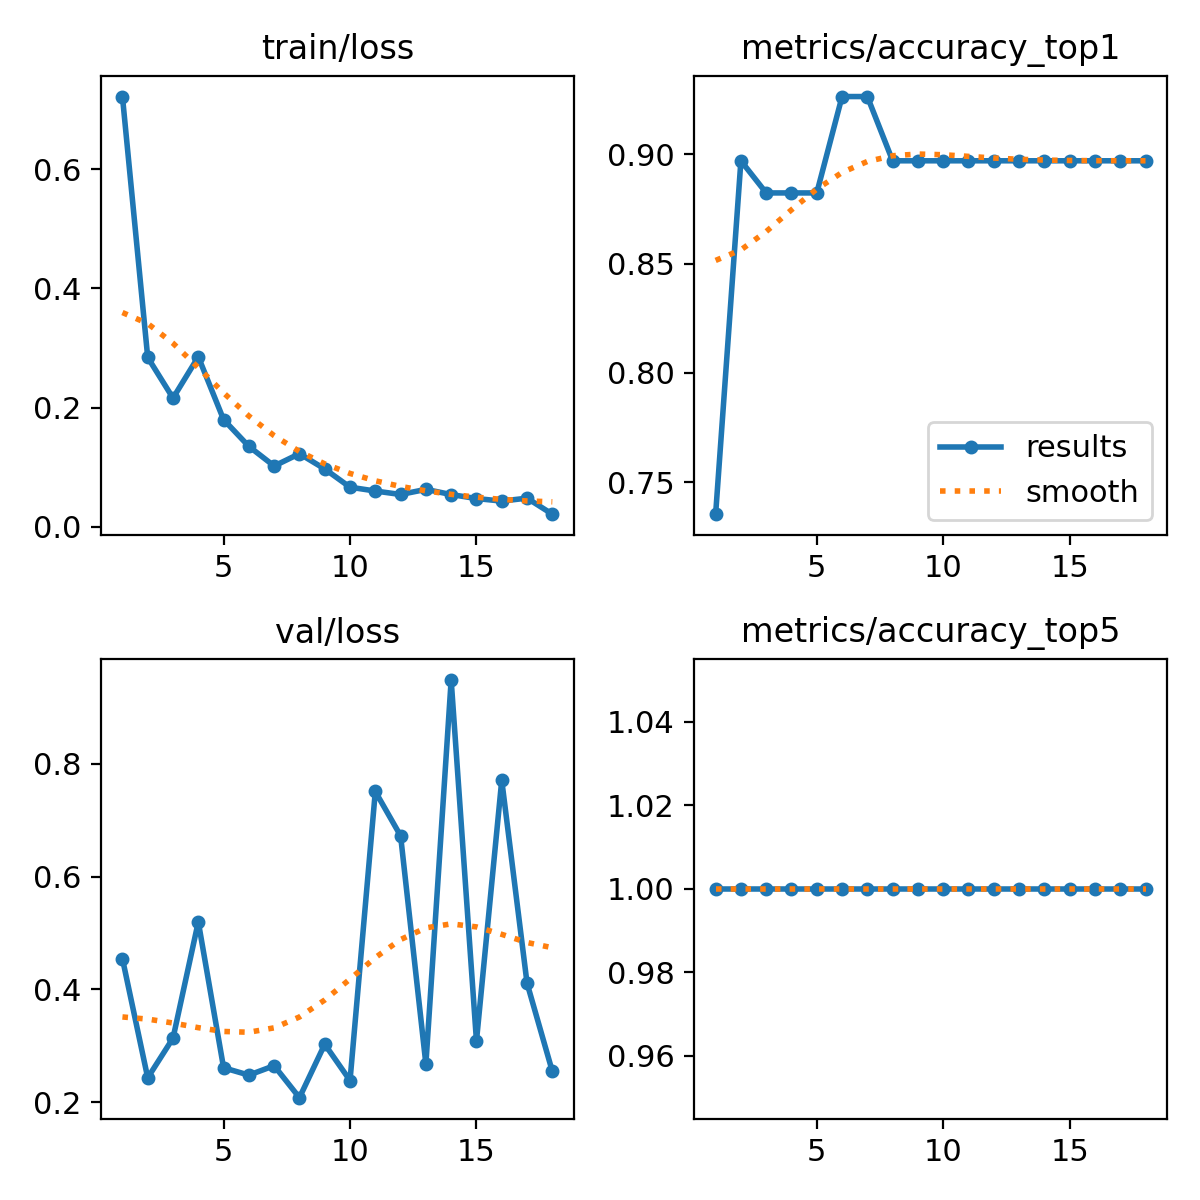

The table this chart was drawn from, first rows:
epoch, time, train/loss, metrics/accuracy_top1, metrics/accuracy_top5, val/loss, lr/pg0, lr/pg1, lr/pg2
1, 92.34, 0.7218, 0.7353, 1, 0.4543, 0.00022, 0.00022, 0.07822
2, 177.8, 0.2841, 0.8971, 1, 0.2432, 0.0004488, 0.0004488, 0.05545
3, 267.6, 0.2159, 0.8823, 1, 0.3135, 0.0006726, 0.0006726, 0.03267
4, 332.3, 0.2852, 0.8823, 1, 0.5197, 0.000888, 0.000888, 0.009888
5, 392.7, 0.1798, 0.8823, 1, 0.261, 0.0009572, 0.0009572, 0.0009572
6, 459.8, 0.1348, 0.9265, 1, 0.248, 0.0009337, 0.0009337, 0.0009337
7, 535.2, 0.1019, 0.9265, 1, 0.2646, 0.0009055, 0.0009055, 0.0009055
8, 614.6, 0.1225, 0.8971, 1, 0.208, 0.0008729, 0.0008729, 0.0008729
9, 690.2, 0.09693, 0.8971, 1, 0.3027, 0.0008362, 0.0008362, 0.0008362
10, 767.7, 0.06631, 0.8971, 1, 0.2384, 0.000796, 0.000796, 0.000796
11, 839.5, 0.05991, 0.8971, 1, 0.7507, 0.0007525, 0.0007525, 0.0007525
12, 900.3, 0.05409, 0.8971, 1, 0.6722, 0.0007063, 0.0007063, 0.0007063
13, 957.8, 0.06265, 0.8971, 1, 0.2676, 0.000658, 0.000658, 0.000658
14, 1016, 0.05399, 0.8971, 1, 0.9483, 0.0006079, 0.0006079, 0.0006079
15, 1081, 0.0473, 0.8971, 1, 0.3085, 0.0005567, 0.0005567, 0.0005567
16, 1140, 0.04301, 0.8971, 1, 0.7708, 0.000505, 0.000505, 0.000505
17, 1198, 0.04796, 0.8971, 1, 0.4111, 0.0004533, 0.0004533, 0.0004533
18, 1259, 0.02106, 0.8971, 1, 0.2547, 0.0004021, 0.0004021, 0.0004021
